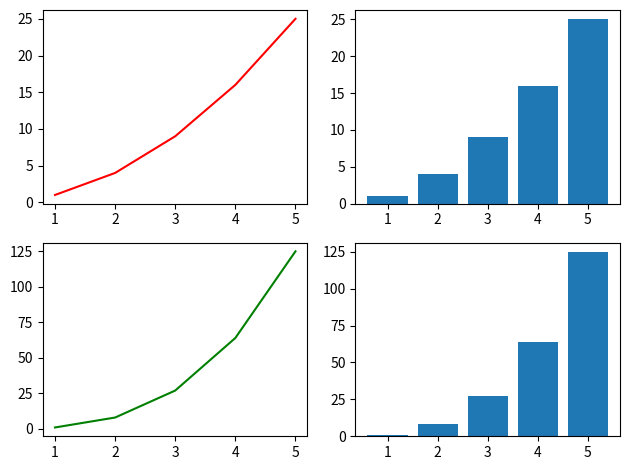

Write the Python code that produced this figure.
import matplotlib.pyplot as plt
import numpy as np

# Figure = The entier Canvas
#Ax = Single plot (subplot)

x= np.array([1,2,3,4,5])

figure, axes = plt.subplots(2,2)

axes[0,0].plot(x, x*x, color="red")
axes[0,1].bar(x, x*x)

axes[1,0].plot(x, x**3, color="green")
axes[1,1].bar(x, x**3)

plt.tight_layout()
plt.show()